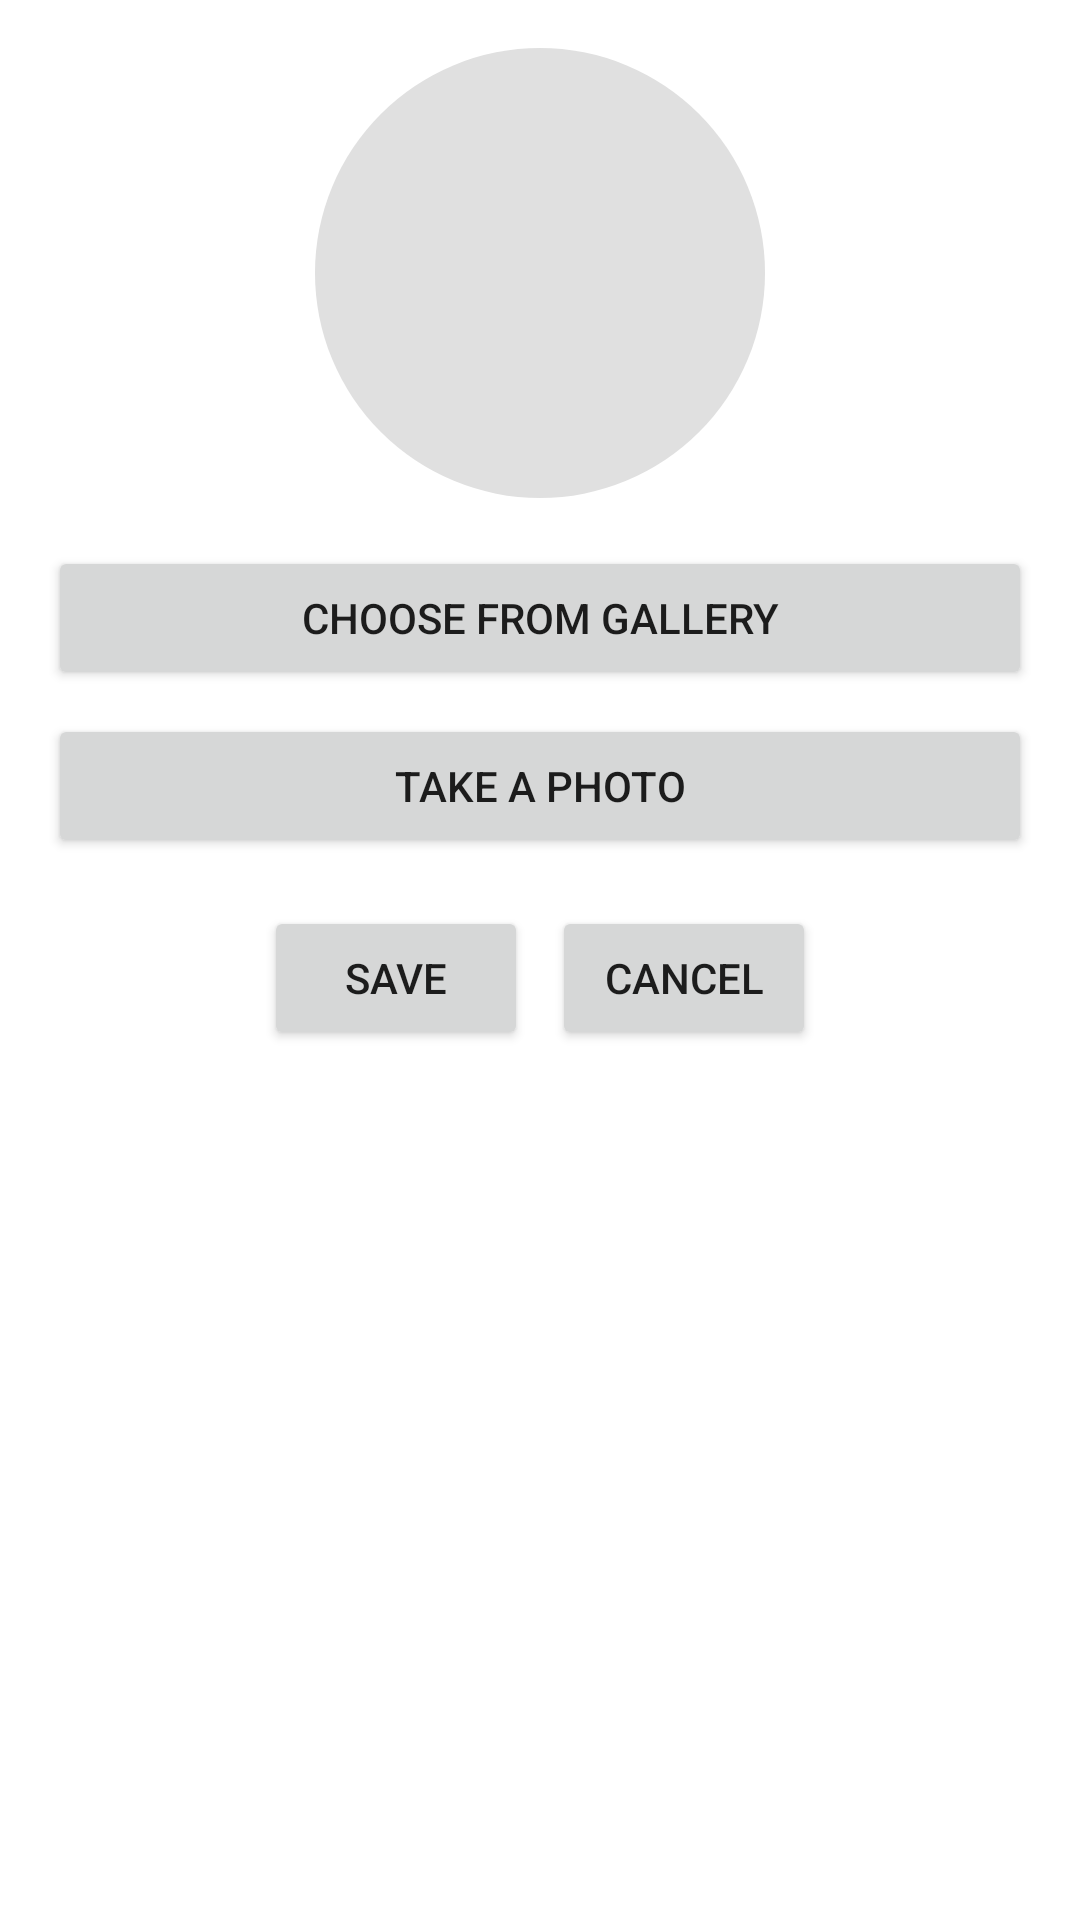

This screen was rendered from an Android layout file. Write that file and the resources it references.
<!-- AndroidManifest.xml: application theme Theme.CommunityApp -->
<!-- res/layout/fragment_profile_image_edit.xml -->
<?xml version="1.0" encoding="utf-8"?>
<LinearLayout xmlns:android="http://schemas.android.com/apk/res/android"
    android:layout_width="match_parent"
    android:layout_height="match_parent"
    android:orientation="vertical"
    android:padding="16dp">

    
    <ImageView
        android:id="@+id/profile_image_preview"
        android:layout_width="150dp"
        android:layout_height="150dp"
        android:layout_gravity="center"
        android:scaleType="centerCrop"
        android:src="@drawable/ic_profile_placeholder"
        android:layout_marginBottom="16dp"
        android:background="@drawable/circle_background" />

    
    <Button
        android:id="@+id/choose_from_gallery_button"
        android:layout_width="match_parent"
        android:layout_height="wrap_content"
        android:text="Choose from Gallery"
        android:layout_marginBottom="8dp" />

    
    <Button
        android:id="@+id/take_photo_button"
        android:layout_width="match_parent"
        android:layout_height="wrap_content"
        android:text="Take a Photo"
        android:layout_marginBottom="16dp" />

    
    <LinearLayout
        android:layout_width="match_parent"
        android:layout_height="wrap_content"
        android:orientation="horizontal"
        android:gravity="center">

        <Button
            android:id="@+id/save_button"
            android:layout_width="wrap_content"
            android:layout_height="wrap_content"
            android:text="Save"
            android:layout_marginEnd="8dp" />

        <Button
            android:id="@+id/cancel_button"
            android:layout_width="wrap_content"
            android:layout_height="wrap_content"
            android:text="Cancel" />
    </LinearLayout>
</LinearLayout>
<!-- resources referenced by this layout -->
<resources>
  <!-- drawable circle_background (drawable) -->
  <?xml version="1.0" encoding="utf-8"?>
  <shape xmlns:android="http://schemas.android.com/apk/res/android"
      android:shape="oval">
      <solid android:color="#E0E0E0" /> 
      <size
          android:width="150dp"
          android:height="150dp" />
  </shape>
  <style name="Theme.CommunityApp" parent="Theme.MaterialComponents.DayNight.DarkActionBar">
          
          <item name="colorPrimary">@color/purple_500</item>
          <item name="colorPrimaryVariant">@color/purple_700</item>
          <item name="colorOnPrimary">@color/white</item>
          
          <item name="colorSecondary">@color/teal_200</item>
          <item name="colorSecondaryVariant">@color/teal_700</item>
          <item name="colorOnSecondary">@color/black</item>
          
          <item name="android:statusBarColor">?attr/colorPrimaryVariant</item>
          
      </style>
  <color name="purple_500">#FF6200EE</color>
  <color name="purple_700">#FF3700B3</color>
  <color name="white">#FFFFFFFF</color>
  <color name="teal_200">#FF03DAC5</color>
  <color name="teal_700">#FF018786</color>
  <color name="black">#FF000000</color>
</resources>
